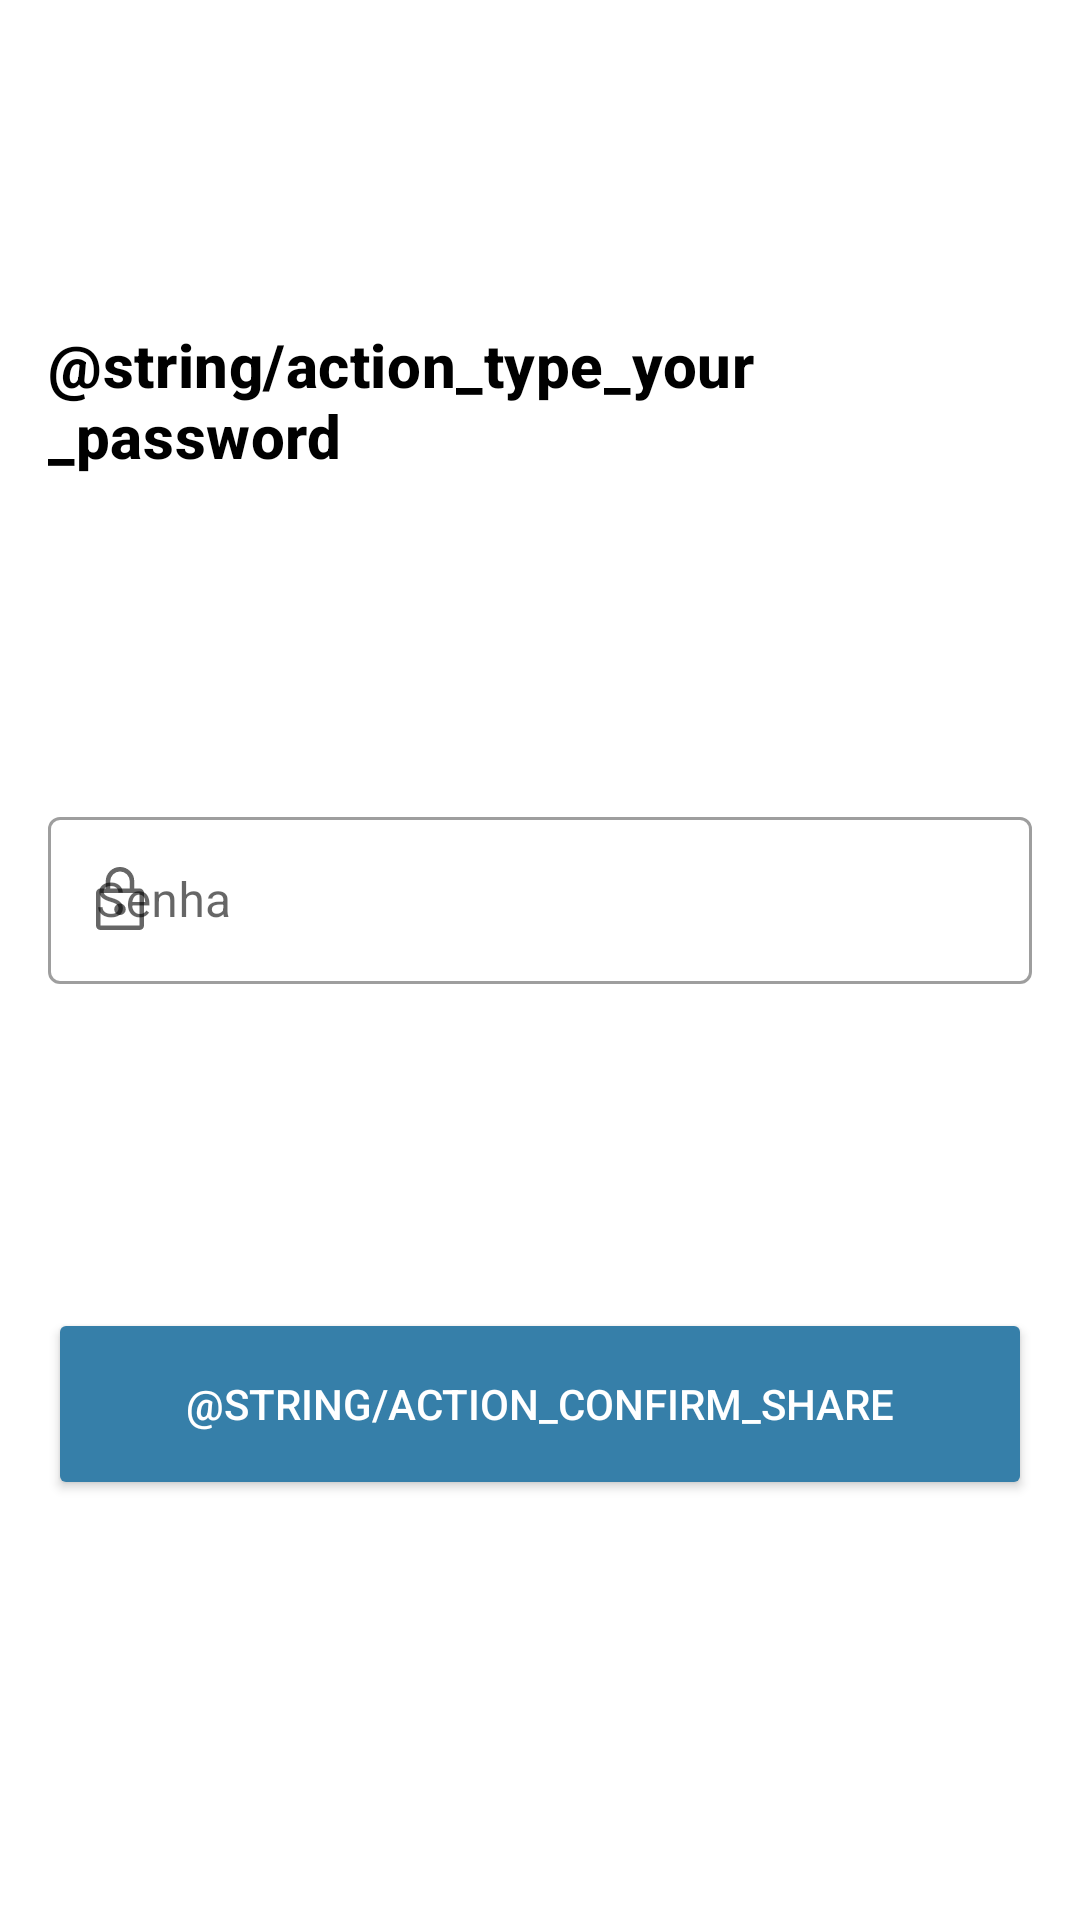

Layout XML and referenced resources for this Android screen:
<!-- AndroidManifest.xml: application theme Theme.Siscadandroid -->
<!-- res/layout/confirm_share_dialog.xml -->
<?xml version="1.0" encoding="utf-8"?>
<androidx.constraintlayout.widget.ConstraintLayout xmlns:android="http://schemas.android.com/apk/res/android"
    android:layout_width="match_parent"
    android:layout_height="wrap_content"
    xmlns:app="http://schemas.android.com/apk/res-auto"
    android:padding="16dp">
    <TextView
        android:id="@+id/tvTitle"
        android:layout_width="match_parent"
        android:layout_height="wrap_content"
        android:text="@string/action_type_your_password"
        app:layout_constraintStart_toStartOf="parent"
        app:layout_constraintEnd_toEndOf="parent"
        android:textAppearance="@style/TitleStyle"
        android:textColor="@color/black"
        app:layout_constraintTop_toTopOf="parent"
        app:layout_constraintBottom_toTopOf="@id/ilPassword"/>
    <com.google.android.material.textfield.TextInputLayout
        android:id="@+id/ilPassword"
        style="@style/Widget.MaterialComponents.TextInputLayout.OutlinedBox"
        android:layout_width="0dp"
        android:layout_height="wrap_content"
        android:layout_marginTop="16dp"
        app:layout_constraintTop_toBottomOf="@id/tvTitle"
        app:layout_constraintEnd_toEndOf="parent"
        app:layout_constraintStart_toStartOf="parent"
        app:layout_constraintBottom_toTopOf="@id/btConfirmShare"
        app:startIconDrawable="@drawable/ic_lock">

        <com.google.android.material.textfield.TextInputEditText
            android:id="@+id/etPassword"
            android:layout_width="match_parent"
            android:layout_height="wrap_content"
            android:layout_marginTop="8dp"
            android:hint="@string/prompt_password"
            android:imeOptions="actionDone"
            android:inputType="textPassword" />
    </com.google.android.material.textfield.TextInputLayout>

    <Button
        android:id="@+id/btConfirmShare"
        android:layout_width="0dp"
        android:layout_height="64dp"
        android:layout_gravity="start"
        android:layout_marginTop="16dp"
        android:layout_marginBottom="32dp"
        android:text="@string/action_confirm_share"
        android:textColor="@color/white"
        app:backgroundTint="#367fa9"
        app:layout_constraintBottom_toBottomOf="parent"
        app:layout_constraintEnd_toEndOf="parent"
        app:layout_constraintStart_toStartOf="parent"
        app:layout_constraintTop_toBottomOf="@id/ilPassword" />
</androidx.constraintlayout.widget.ConstraintLayout>
<!-- resources referenced by this layout -->
<resources>
  <color name="black">#FF000000</color>
  <color name="white">#FFFFFFFF</color>
  <!-- drawable ic_lock (drawable) -->
  <vector xmlns:android="http://schemas.android.com/apk/res/android"
      android:width="24dp"
      android:height="24dp"
      android:viewportWidth="48"
      android:viewportHeight="48"
      android:tint="?attr/colorControlNormal">
      <path
          android:fillColor="@android:color/white"
          android:pathData="M11,44Q9.75,44 8.875,43.125Q8,42.25 8,41V19.3Q8,18.05 8.875,17.175Q9.75,16.3 11,16.3H14.5V11.5Q14.5,7.55 17.275,4.775Q20.05,2 24,2Q27.95,2 30.725,4.775Q33.5,7.55 33.5,11.5V16.3H37Q38.25,16.3 39.125,17.175Q40,18.05 40,19.3V41Q40,42.25 39.125,43.125Q38.25,44 37,44ZM11,41H37Q37,41 37,41Q37,41 37,41V19.3Q37,19.3 37,19.3Q37,19.3 37,19.3H11Q11,19.3 11,19.3Q11,19.3 11,19.3V41Q11,41 11,41Q11,41 11,41ZM24,34Q25.6,34 26.725,32.9Q27.85,31.8 27.85,30.25Q27.85,28.75 26.725,27.525Q25.6,26.3 24,26.3Q22.4,26.3 21.275,27.525Q20.15,28.75 20.15,30.25Q20.15,31.8 21.275,32.9Q22.4,34 24,34ZM17.5,16.3H30.5V11.5Q30.5,8.8 28.6,6.9Q26.7,5 24,5Q21.3,5 19.4,6.9Q17.5,8.8 17.5,11.5ZM11,41Q11,41 11,41Q11,41 11,41V19.3Q11,19.3 11,19.3Q11,19.3 11,19.3Q11,19.3 11,19.3Q11,19.3 11,19.3V41Q11,41 11,41Q11,41 11,41Z"/>
  </vector>
  <string name="prompt_password">Senha</string>
  <style name="TitleStyle" parent="TextAppearance.Material3.TitleMedium">
          <item name="android:textColor">@color/blue</item>
          <item name="android:textSize">20sp</item>
          <item name="android:textStyle">bold</item>
          <item name="android:insetBottom">0dp</item>
      </style>
  <style name="Theme.Siscadandroid" parent="Theme.MaterialComponents.DayNight.NoActionBar">
          
          <item name="colorPrimary">@color/blue</item>
  
          <item name="colorOnPrimary">@color/white</item>
          
  
  
          <item name="colorOnSecondary">@color/black</item>
          
          <item name="android:statusBarColor" tools:targetApi="l">?attr/colorPrimaryVariant</item>
          
      </style>
  <color name="blue">#3c8dbc</color>
</resources>
